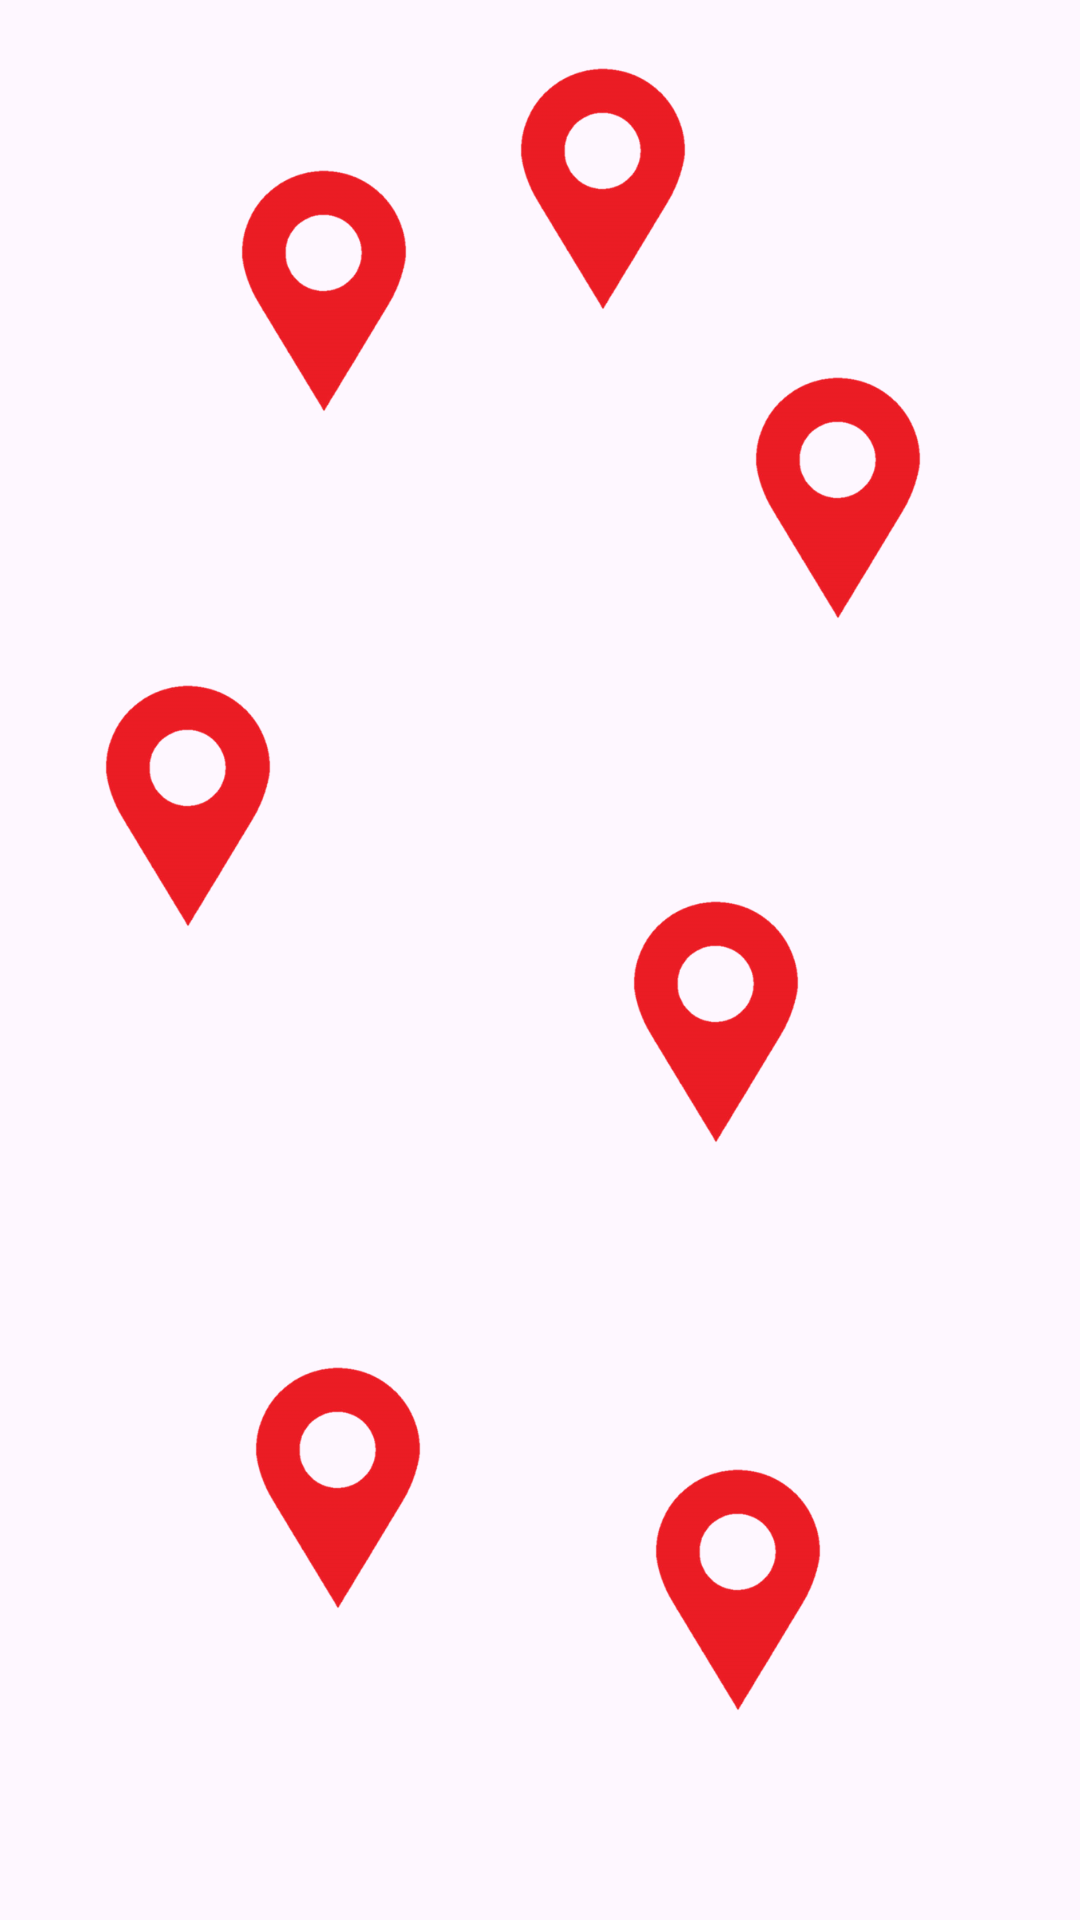

Android layout source for this screen:
<!-- AndroidManifest.xml: application theme Theme.Volt -->
<!-- res/layout/loading_screen.xml -->
<?xml version="1.0" encoding="utf-8"?>
<androidx.constraintlayout.widget.ConstraintLayout xmlns:android="http://schemas.android.com/apk/res/android"
    xmlns:app="http://schemas.android.com/apk/res-auto"
    xmlns:tools="http://schemas.android.com/tools"
    android:id="@+id/LoadingScreenConstraintLayout"
    android:layout_width="match_parent"
    android:layout_height="match_parent">

    <ImageView
        android:id="@+id/MapImageView"
        android:layout_width="0dp"
        android:layout_height="0dp"
        app:layout_constraintBottom_toBottomOf="parent"
        app:layout_constraintEnd_toEndOf="parent"
        app:layout_constraintHorizontal_bias="0.0"
        app:layout_constraintStart_toStartOf="parent"
        app:layout_constraintTop_toTopOf="parent"
        app:layout_constraintVertical_bias="0.0"
        app:srcCompat="@drawable/loading_screen" />

    <ImageView
        android:id="@+id/PinImageView1"
        android:layout_width="100dp"
        android:layout_height="100dp"
        app:layout_constraintBottom_toBottomOf="parent"
        app:layout_constraintEnd_toEndOf="parent"
        app:layout_constraintHorizontal_bias="0.223"
        app:layout_constraintStart_toStartOf="parent"
        app:layout_constraintTop_toTopOf="parent"
        app:layout_constraintVertical_bias="0.087"
        app:srcCompat="@drawable/red_pin" />

    <ImageView
        android:id="@+id/PinImageView2"
        android:layout_width="100dp"
        android:layout_height="100dp"
        app:layout_constraintBottom_toBottomOf="parent"
        app:layout_constraintEnd_toEndOf="parent"
        app:layout_constraintHorizontal_bias="0.581"
        app:layout_constraintStart_toStartOf="parent"
        app:layout_constraintTop_toTopOf="parent"
        app:layout_constraintVertical_bias="0.024"
        app:srcCompat="@drawable/red_pin" />

    <ImageView
        android:id="@+id/PinImageView3"
        android:layout_width="100dp"
        android:layout_height="100dp"
        app:layout_constraintBottom_toBottomOf="parent"
        app:layout_constraintEnd_toEndOf="parent"
        app:layout_constraintHorizontal_bias="0.882"
        app:layout_constraintStart_toStartOf="parent"
        app:layout_constraintTop_toTopOf="@+id/MapImageView"
        app:layout_constraintVertical_bias="0.215"
        app:srcCompat="@drawable/red_pin" />

    <ImageView
        android:id="@+id/PinImageView4"
        android:layout_width="100dp"
        android:layout_height="100dp"
        app:layout_constraintBottom_toBottomOf="parent"
        app:layout_constraintEnd_toEndOf="parent"
        app:layout_constraintHorizontal_bias="0.726"
        app:layout_constraintStart_toStartOf="parent"
        app:layout_constraintTop_toTopOf="parent"
        app:layout_constraintVertical_bias="0.538"
        app:srcCompat="@drawable/red_pin" />

    <ImageView
        android:id="@+id/PinImageView5"
        android:layout_width="100dp"
        android:layout_height="100dp"
        app:layout_constraintBottom_toBottomOf="@+id/MapImageView"
        app:layout_constraintEnd_toEndOf="parent"
        app:layout_constraintHorizontal_bias="0.754"
        app:layout_constraintStart_toStartOf="@+id/MapImageView"
        app:layout_constraintTop_toTopOf="@+id/MapImageView"
        app:layout_constraintVertical_bias="0.889"
        app:srcCompat="@drawable/red_pin" />

    <ImageView
        android:id="@+id/PinImageView6"
        android:layout_width="100dp"
        android:layout_height="100dp"
        app:layout_constraintBottom_toBottomOf="parent"
        app:layout_constraintEnd_toEndOf="parent"
        app:layout_constraintHorizontal_bias="0.241"
        app:layout_constraintStart_toStartOf="parent"
        app:layout_constraintTop_toTopOf="parent"
        app:layout_constraintVertical_bias="0.826"
        app:srcCompat="@drawable/red_pin" />

    <ImageView
        android:id="@+id/PinImageView7"
        android:layout_width="100dp"
        android:layout_height="100dp"
        app:layout_constraintBottom_toBottomOf="parent"
        app:layout_constraintEnd_toEndOf="parent"
        app:layout_constraintHorizontal_bias="0.049"
        app:layout_constraintStart_toStartOf="parent"
        app:layout_constraintTop_toTopOf="parent"
        app:layout_constraintVertical_bias="0.405"
        app:srcCompat="@drawable/red_pin" />

</androidx.constraintlayout.widget.ConstraintLayout>
<!-- resources referenced by this layout -->
<resources>
  <!-- drawable red_pin: png bitmap (drawable, 20521 bytes) -->
  <style name="Theme.Volt" parent="Base.Theme.Volt" />
  <style name="Base.Theme.Volt" parent="Theme.Material3.DayNight.NoActionBar">
          
          
      </style>
</resources>
